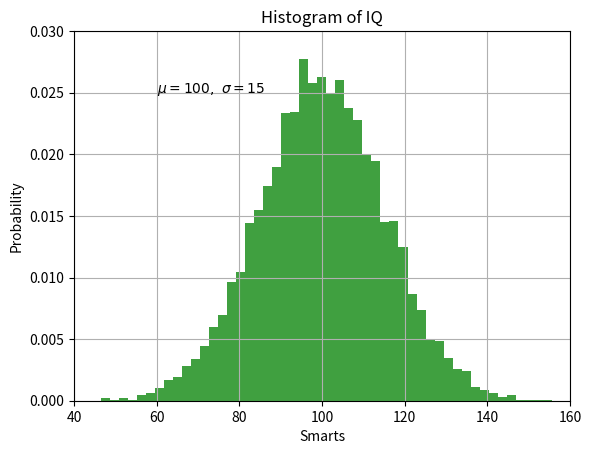

This chart was generated by the following Python code:
import matplotlib as mpl
import matplotlib.pyplot as plt
import numpy as np

mu, sigma = 100, 15
x = mu + sigma * np.random.randn(10000)

# the histogram of the data
n, bins, patches = plt.hist(x, 50, density=1, facecolor='g', alpha=0.75)


plt.xlabel('Smarts')
plt.ylabel('Probability')
plt.title('Histogram of IQ')
plt.text(60, .025, r'$\mu=100,\ \sigma=15$')
plt.axis([40, 160, 0, 0.03])
plt.grid(True)
plt.show()